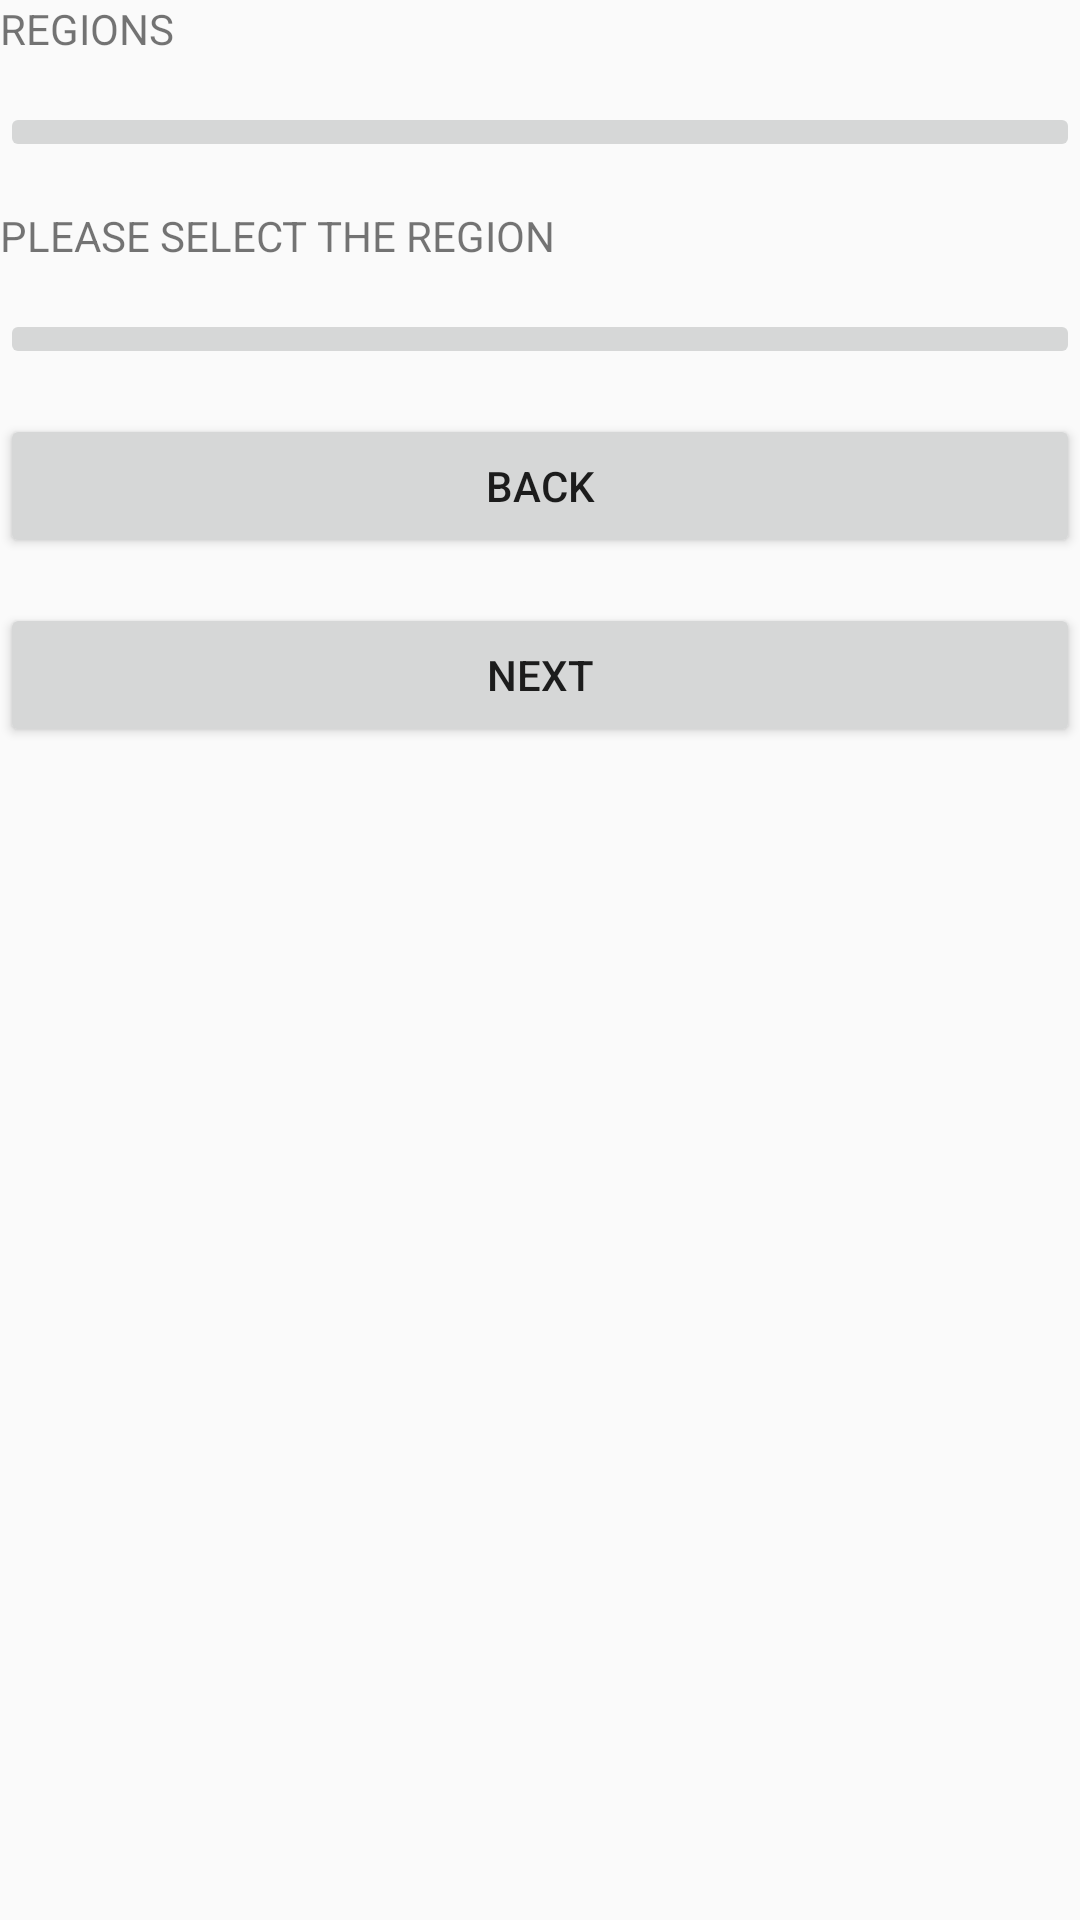

The Android layout XML behind this screen, and the referenced resources:
<!-- AndroidManifest.xml: application theme AppTheme -->
<!-- res/layout/activity_regions.xml -->
<?xml version="1.0" encoding="utf-8"?>
<LinearLayout xmlns:android="http://schemas.android.com/apk/res/android"
    xmlns:app="http://schemas.android.com/apk/res-auto"
    xmlns:tools="http://schemas.android.com/tools"
    android:layout_width="match_parent"
    android:layout_height="match_parent"
    android:orientation="vertical"
    tools:context="ndk.ccetv_group8.shc.REGIONS">

    <TextView
        android:id="@+id/textView20"
        android:layout_width="match_parent"
        android:layout_height="wrap_content"
        android:text="REGIONS" />

    <Space
        android:layout_width="match_parent"
        android:layout_height="15dp" />

    <ImageButton
        android:id="@+id/imageButton12"
        android:layout_width="match_parent"
        android:layout_height="wrap_content"
        app:srcCompat="@android:drawable/button_onoff_indicator_on" />

    <Space
        android:layout_width="match_parent"
        android:layout_height="15dp" />

    <TextView
        android:id="@+id/textView21"
        android:layout_width="match_parent"
        android:layout_height="wrap_content"
        android:text="PLEASE SELECT THE REGION" />

    <Space
        android:layout_width="match_parent"
        android:layout_height="15dp" />

    <ImageButton
        android:id="@+id/imageButton13"
        android:layout_width="match_parent"
        android:layout_height="wrap_content"
        tools:srcCompat="@tools:sample/avatars[3]" />

    <Space
        android:layout_width="match_parent"
        android:layout_height="15dp" />

    <Button
        android:id="@+id/button13"
        android:layout_width="match_parent"
        android:layout_height="wrap_content"
        android:text="BACK" />

    <Space
        android:layout_width="match_parent"
        android:layout_height="15dp" />

    <Button
        android:id="@+id/button14"
        android:layout_width="match_parent"
        android:layout_height="wrap_content"
        android:text="NEXT" />
</LinearLayout>
<!-- resources referenced by this layout -->
<resources>
  <style name="AppTheme" parent="Theme.AppCompat.Light.DarkActionBar">
          
          <item name="colorPrimary">@color/colorPrimary</item>
          <item name="colorPrimaryDark">@color/colorPrimaryDark</item>
          <item name="colorAccent">@color/colorAccent</item>
      </style>
  <!-- not gathered from this repository: default colours our renderer supplied (Android Studio template values) -->
  <color name="colorPrimary">#FF6200EE</color>
  <color name="colorPrimaryDark">#FF3700B3</color>
  <color name="colorAccent">#FF03DAC5</color>
</resources>
